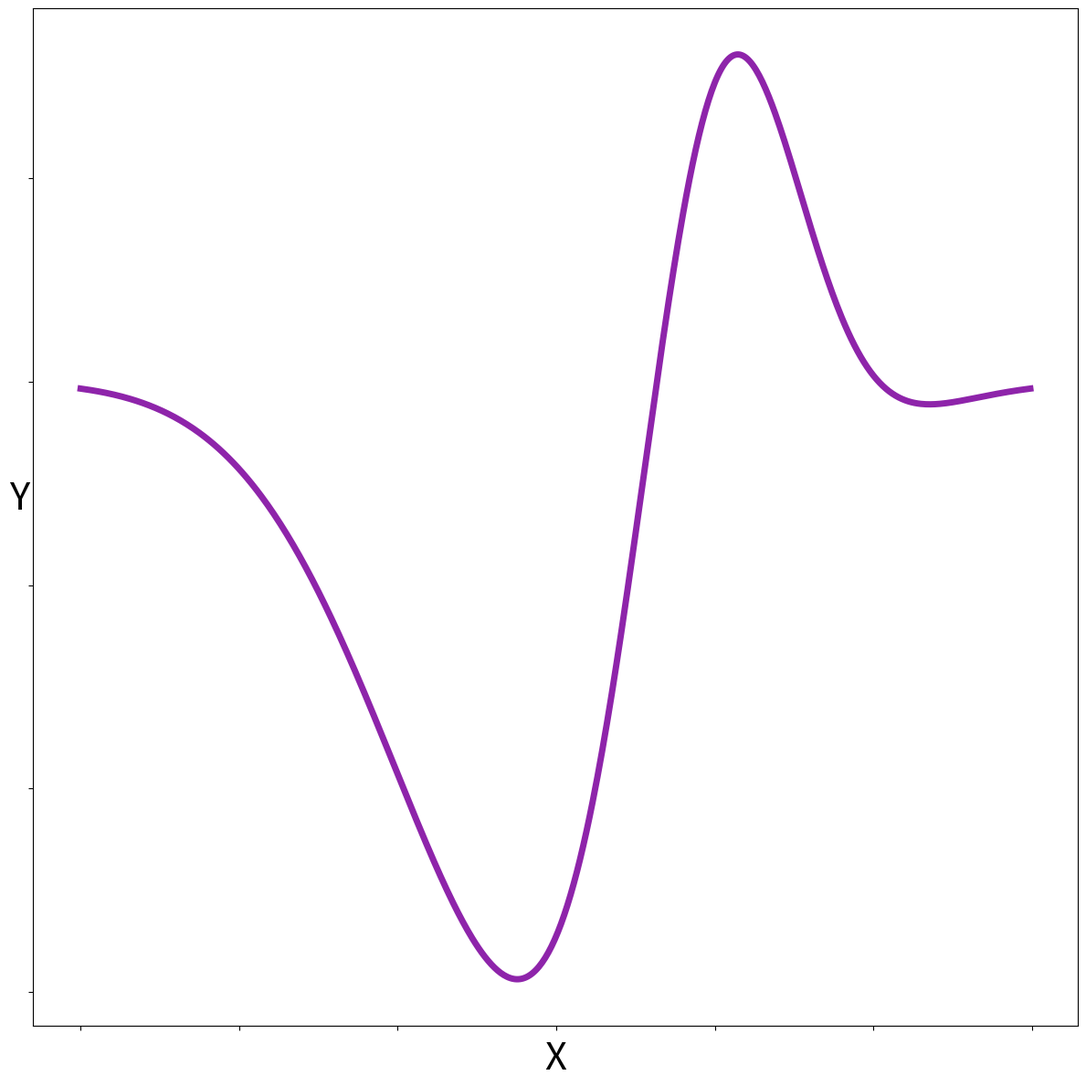
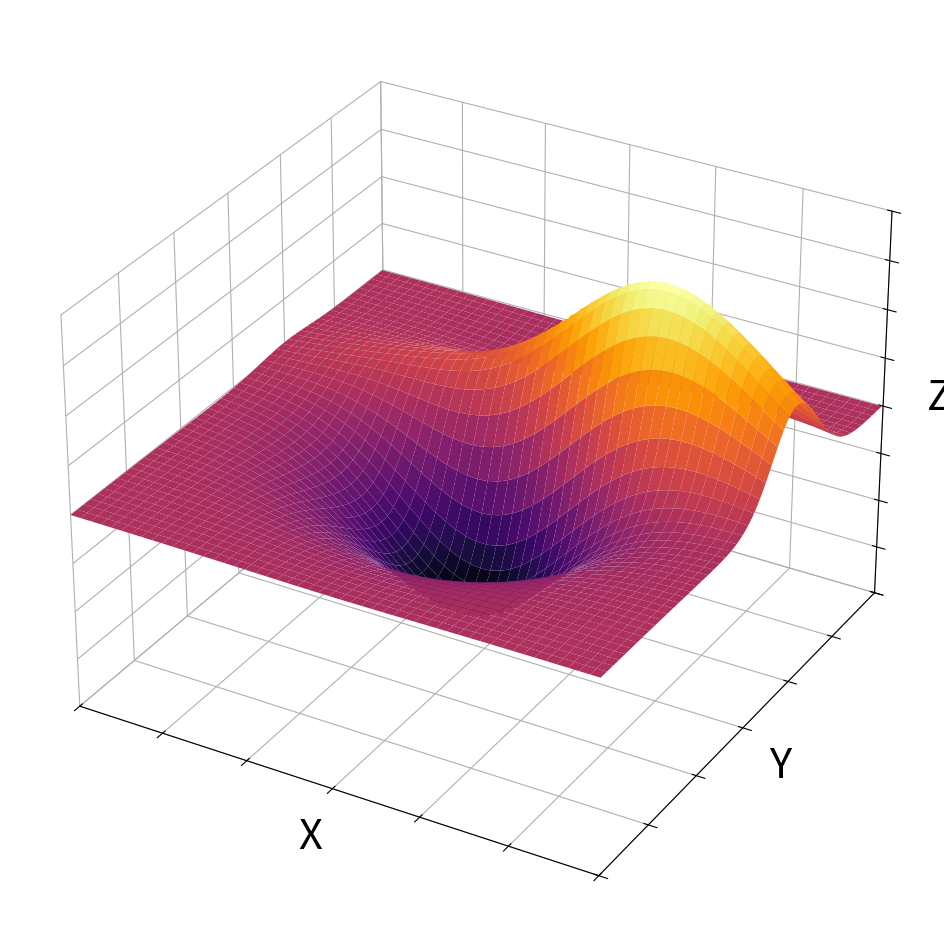

Source code (Python) for these figures, in order:
import matplotlib.pyplot as plt
from mpl_toolkits.mplot3d import axes3d
import numpy as np

DEBUG = False
#DEBUG = True

def plot_3d():
    
    fig = plt.figure(figsize=(12,12))
    ax = fig.add_subplot(projection='3d')
    X, Y, Z = axes3d.get_test_data(0.01)

    # Plot the 3D surface
    ax.plot_surface(X, Y, Z, cmap='inferno')

    ax.set(xlim=(-30, 30), ylim=(-30, 30), zlim=(-100, 100))
    ax.set_xlabel('X', fontsize=30)
    ax.set_ylabel('Y', fontsize=30)
    ax.set_zlabel('Z', fontsize=30)

    ax.xaxis.set_pane_color((1.0, 1.0, 1.0, 0.0))
    ax.yaxis.set_pane_color((1.0, 1.0, 1.0, 0.0))
    ax.zaxis.set_pane_color((1.0, 1.0, 1.0, 0.0))
    ax.set_xticklabels([])
    ax.set_yticklabels([])
    ax.set_zticklabels([])
    plt.tight_layout()

    if DEBUG:
        plt.show()
    else:
        fig.savefig('3d_plot_example.png')


def plot_2d():

    fig = plt.figure(figsize=(12,12))
    ax = fig.add_subplot()
    Y = np.arange(-3.0, 3.0, 0.01)

    Z1 = np.exp(-(Y**2) / 2) / (2 * np.pi)
    Z2 = (np.exp(-(((- 1) / 1.5)**2 + ((Y - 1) / 0.5)**2) / 2) /
          (2 * np.pi * 0.5 * 1.5))
    Z = Z2 - Z1

    plt.plot(Y, Z, color='#8E24AA', linewidth=5)
    ax.set_xlabel('X', fontsize=30)
    ax.set_ylabel('Y', fontsize=30, rotation=0)
    ax.set_xticklabels([])
    ax.set_yticklabels([])
    plt.tight_layout()

    if DEBUG:
        plt.show()
    else:
        fig.savefig('2d_plot_example.png')


if __name__ == '__main__':

    plot_2d()
    plot_3d()
